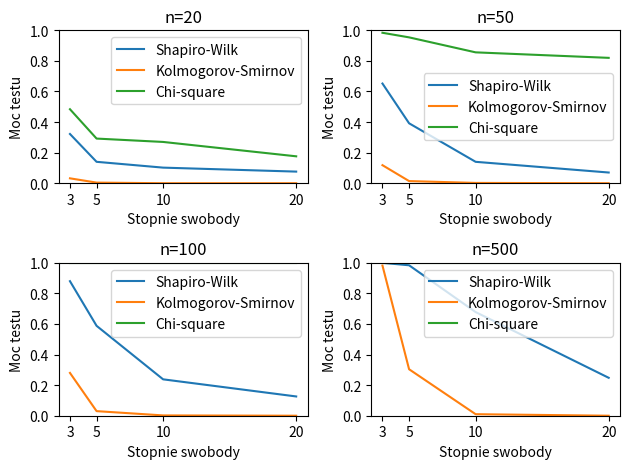

The script that saved this image:
import numpy as np
from scipy.stats import shapiro, kstest, chisquare
import matplotlib.pyplot as plt

# Ustawienia symulacji
n_reps = 500  # Liczba powtórzeń dla każdej kombinacji parametrów
sample_sizes = [20, 50, 100, 500]  # Rozmiary próbki do wygenerowania
dfs = [3, 5, 10, 20]  # Stopnie swobody do symulacji

# Inicjalizacja tablic przechowujących wyniki testów
sw_powers = np.zeros((len(sample_sizes), len(dfs)))
ks_powers = np.zeros((len(sample_sizes), len(dfs)))
chi2_powers = np.zeros((len(sample_sizes), len(dfs)))

# Przeprowadzenie symulacji
for i, n in enumerate(sample_sizes):
    for j, df in enumerate(dfs):
        for k in range(n_reps):
            # Generowanie próbki z rozkładu t-Studenta
            data = np.random.standard_t(df, size=n)
            # Standaryzacja danych
            data = (data - np.mean(data)) / np.std(data)

            # Test Shapiro-Wilka
            stat_sw, p_sw = shapiro(data)
            if p_sw <= 0.05:
                sw_powers[i, j] += 1

            # Test Kołmogorowa
            stat_ks, p_ks = kstest(data, 'norm')
            if p_ks <= 0.05:
                ks_powers[i, j] += 1

            # Test 𝜒2
            freq, _ = np.histogram(data, bins='auto')
            stat_chi, p_chi = chisquare(freq)
            if p_chi <= 0.05:
                chi2_powers[i, j] += 1

# Normalizacja wyników jako proporcje sukcesów
sw_powers /= n_reps
ks_powers /= n_reps
chi2_powers /= n_reps

# Tworzenie wykresów
for i, n in enumerate(sample_sizes):
    plt.subplot(2, 2, i+1)
    plt.plot(dfs, sw_powers[i], label='Shapiro-Wilk')
    plt.plot(dfs, ks_powers[i], label='Kolmogorov-Smirnov')
    plt.plot(dfs, chi2_powers[i], label='Chi-square')
    plt.legend()
    plt.title(f'n={n}')
    plt.xlabel('Stopnie swobody')
    plt.ylabel('Moc testu')
    plt.ylim([0, 1])
    plt.xticks(dfs)

plt.tight_layout()
plt.show()